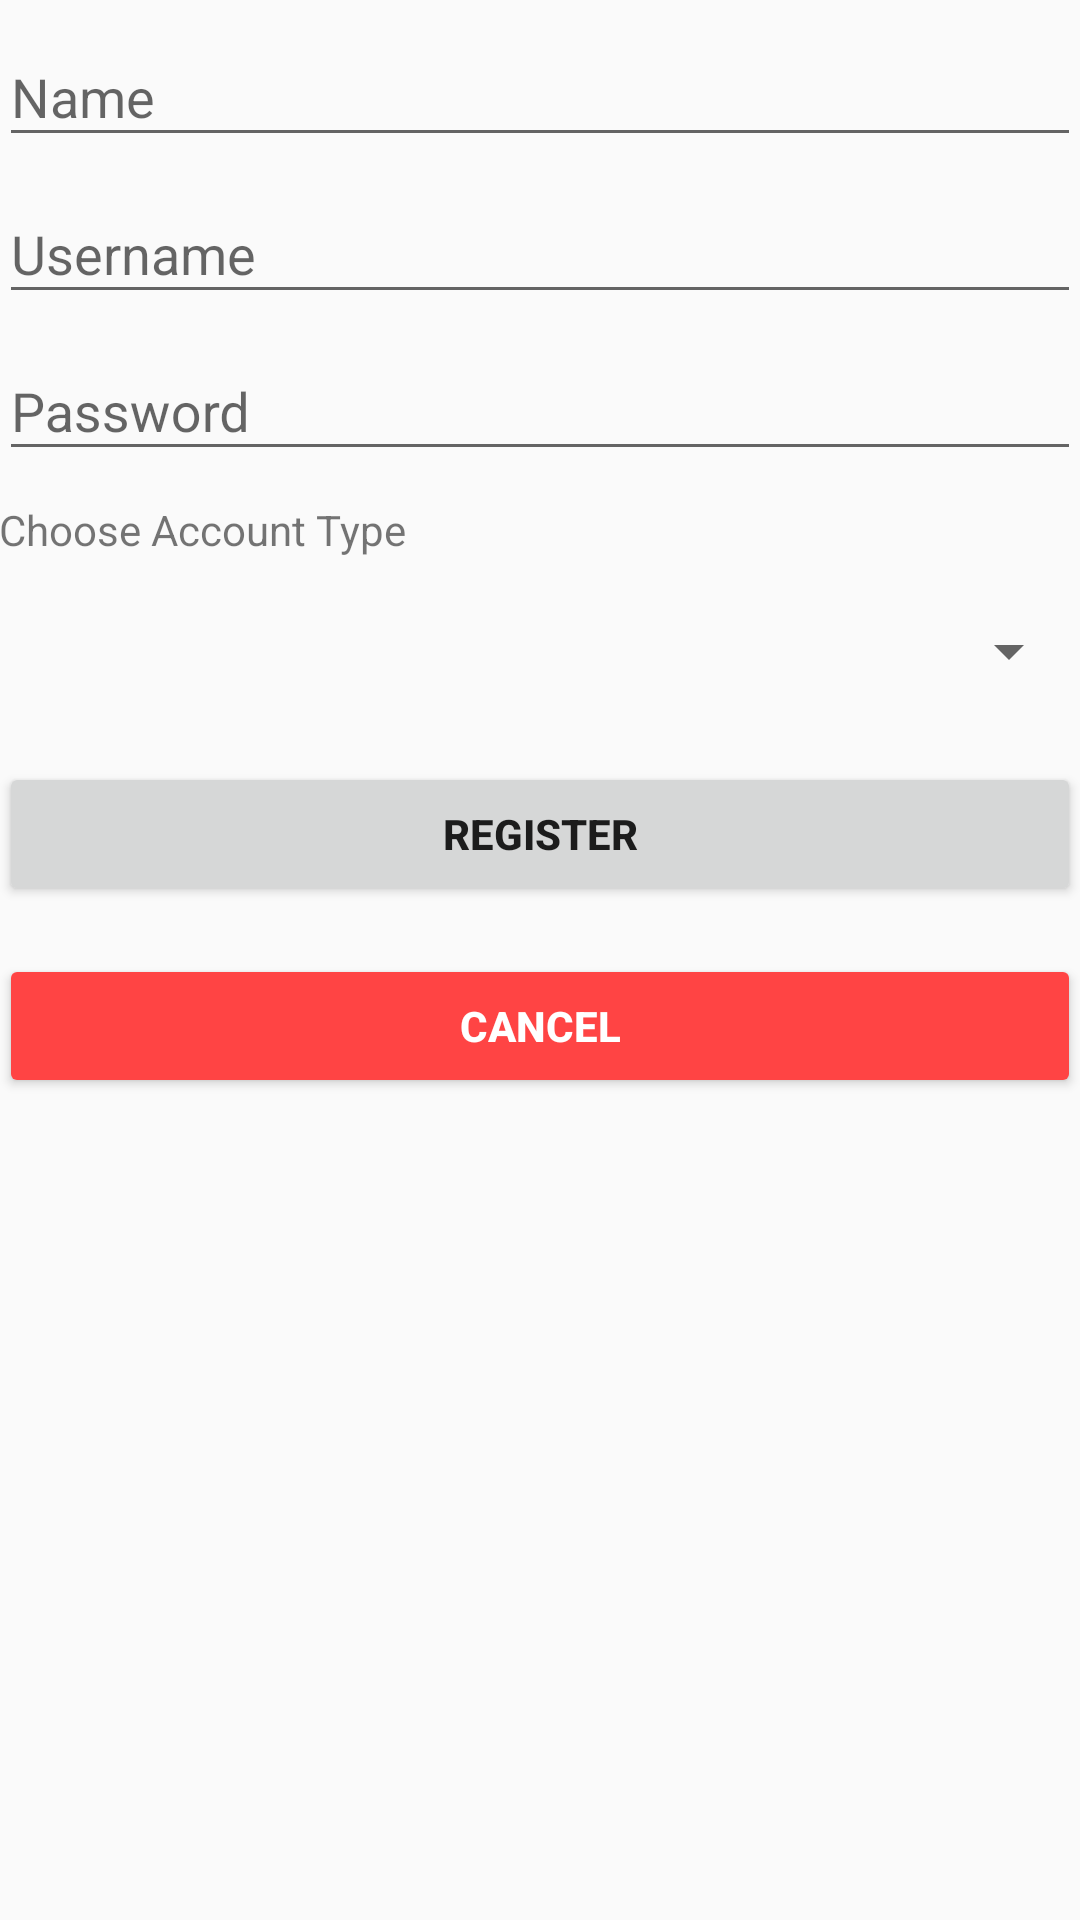

Android layout source for this screen:
<!-- AndroidManifest.xml: application theme AppTheme -->
<!-- res/layout/activity_registration.xml -->
<?xml version="1.0" encoding="utf-8"?>
<android.support.constraint.ConstraintLayout xmlns:android="http://schemas.android.com/apk/res/android"
    xmlns:app="http://schemas.android.com/apk/res-auto"
    xmlns:tools="http://schemas.android.com/tools"
    android:layout_width="match_parent"
    android:layout_height="match_parent"
    tools:context="com.example.android.homerun.controllers.RegistrationActivity">

    <LinearLayout
        android:layout_width="match_parent"
        android:layout_height="match_parent"
        android:gravity="center_horizontal"
        android:orientation="vertical"
        android:paddingBottom="@dimen/activity_vertical_margin"
        android:paddingLeft="@dimen/activity_horizontal_margin"
        android:paddingRight="@dimen/activity_horizontal_margin"
        android:paddingTop="@dimen/activity_vertical_margin"
        tools:context="com.example.android.homerun.controllers.LoginActivity">

        

        <ProgressBar
            android:id="@+id/register_progress"
            style="?android:attr/progressBarStyleLarge"
            android:layout_width="match_parent"
            android:layout_height="wrap_content"
            android:layout_marginBottom="8dp"
            android:visibility="gone" />

        <ScrollView
            android:id="@+id/register_form"
            android:layout_width="match_parent"
            android:layout_height="wrap_content">

            <LinearLayout
                android:layout_width="match_parent"
                android:layout_height="wrap_content"
                android:orientation="vertical">

                <android.support.design.widget.TextInputLayout
                    android:layout_width="match_parent"
                    android:layout_height="match_parent">

                    <AutoCompleteTextView
                        android:id="@+id/regpage_name"
                        android:layout_width="match_parent"
                        android:layout_height="wrap_content"
                        android:hint="@string/Name"
                        android:inputType="text"
                        android:maxLines="1"
                        android:singleLine="true" />

                </android.support.design.widget.TextInputLayout>

                <android.support.design.widget.TextInputLayout
                    android:layout_width="match_parent"
                    android:layout_height="match_parent">

                    <AutoCompleteTextView
                        android:id="@+id/regpage_username"
                        android:layout_width="match_parent"
                        android:layout_height="wrap_content"
                        android:hint="@string/Username"
                        android:inputType="text"
                        android:maxLines="1"
                        android:singleLine="true" />

                </android.support.design.widget.TextInputLayout>

                <android.support.design.widget.TextInputLayout
                    android:layout_width="match_parent"
                    android:layout_height="wrap_content">

                    <EditText
                        android:id="@+id/regpage_password"
                        android:layout_width="match_parent"
                        android:layout_height="wrap_content"
                        android:hint="@string/password"
                        android:inputType="textPassword"
                        android:maxLines="1"
                        android:singleLine="true" />

                </android.support.design.widget.TextInputLayout>

                <TextView
                    android:layout_width="match_parent"
                    android:layout_height="wrap_content"
                    android:layout_marginTop="10dp"
                    android:layout_marginBottom="10dp"
                    android:text="@string/choose_account_type" />

                <Spinner
                    android:id="@+id/user_admin_spinner"
                    android:layout_width="match_parent"
                    android:layout_height="42dp" />

                <Button
                    android:id="@+id/regpage_register_button"
                    android:layout_width="match_parent"
                    android:layout_height="wrap_content"
                    android:layout_marginTop="16dp"
                    android:text="@string/action_register"
                    android:textStyle="bold" />

                <Button
                    android:id="@+id/regpage_cancel_button"
                    style="@style/Widget.AppCompat.Button.Colored"
                    android:layout_width="match_parent"
                    android:layout_height="wrap_content"
                    android:layout_marginTop="16dp"
                    android:backgroundTint="@android:color/holo_red_light"
                    android:text="@android:string/cancel"
                    android:textStyle="bold" />

            </LinearLayout>

        </ScrollView>

    </LinearLayout>
</android.support.constraint.ConstraintLayout>
<!-- resources referenced by this layout -->
<resources>
  <string name="Name">Name</string>
  <string name="Username">Username</string>
  <string name="action_register">Register</string>
  <string name="choose_account_type">Choose Account Type</string>
  <string name="password">Password</string>
  <style name="AppTheme" parent="Theme.AppCompat.Light.DarkActionBar">
          
          <item name="colorPrimary">@color/colorPrimary</item>
          <item name="colorPrimaryDark">@color/colorPrimaryDark</item>
          <item name="colorAccent">@color/colorAccent</item>
      </style>
  <!-- not gathered from this repository: default colours our renderer supplied (Android Studio template values) -->
  <color name="colorPrimary">#FF6200EE</color>
  <color name="colorPrimaryDark">#FF3700B3</color>
  <color name="colorAccent">#FF03DAC5</color>
</resources>
